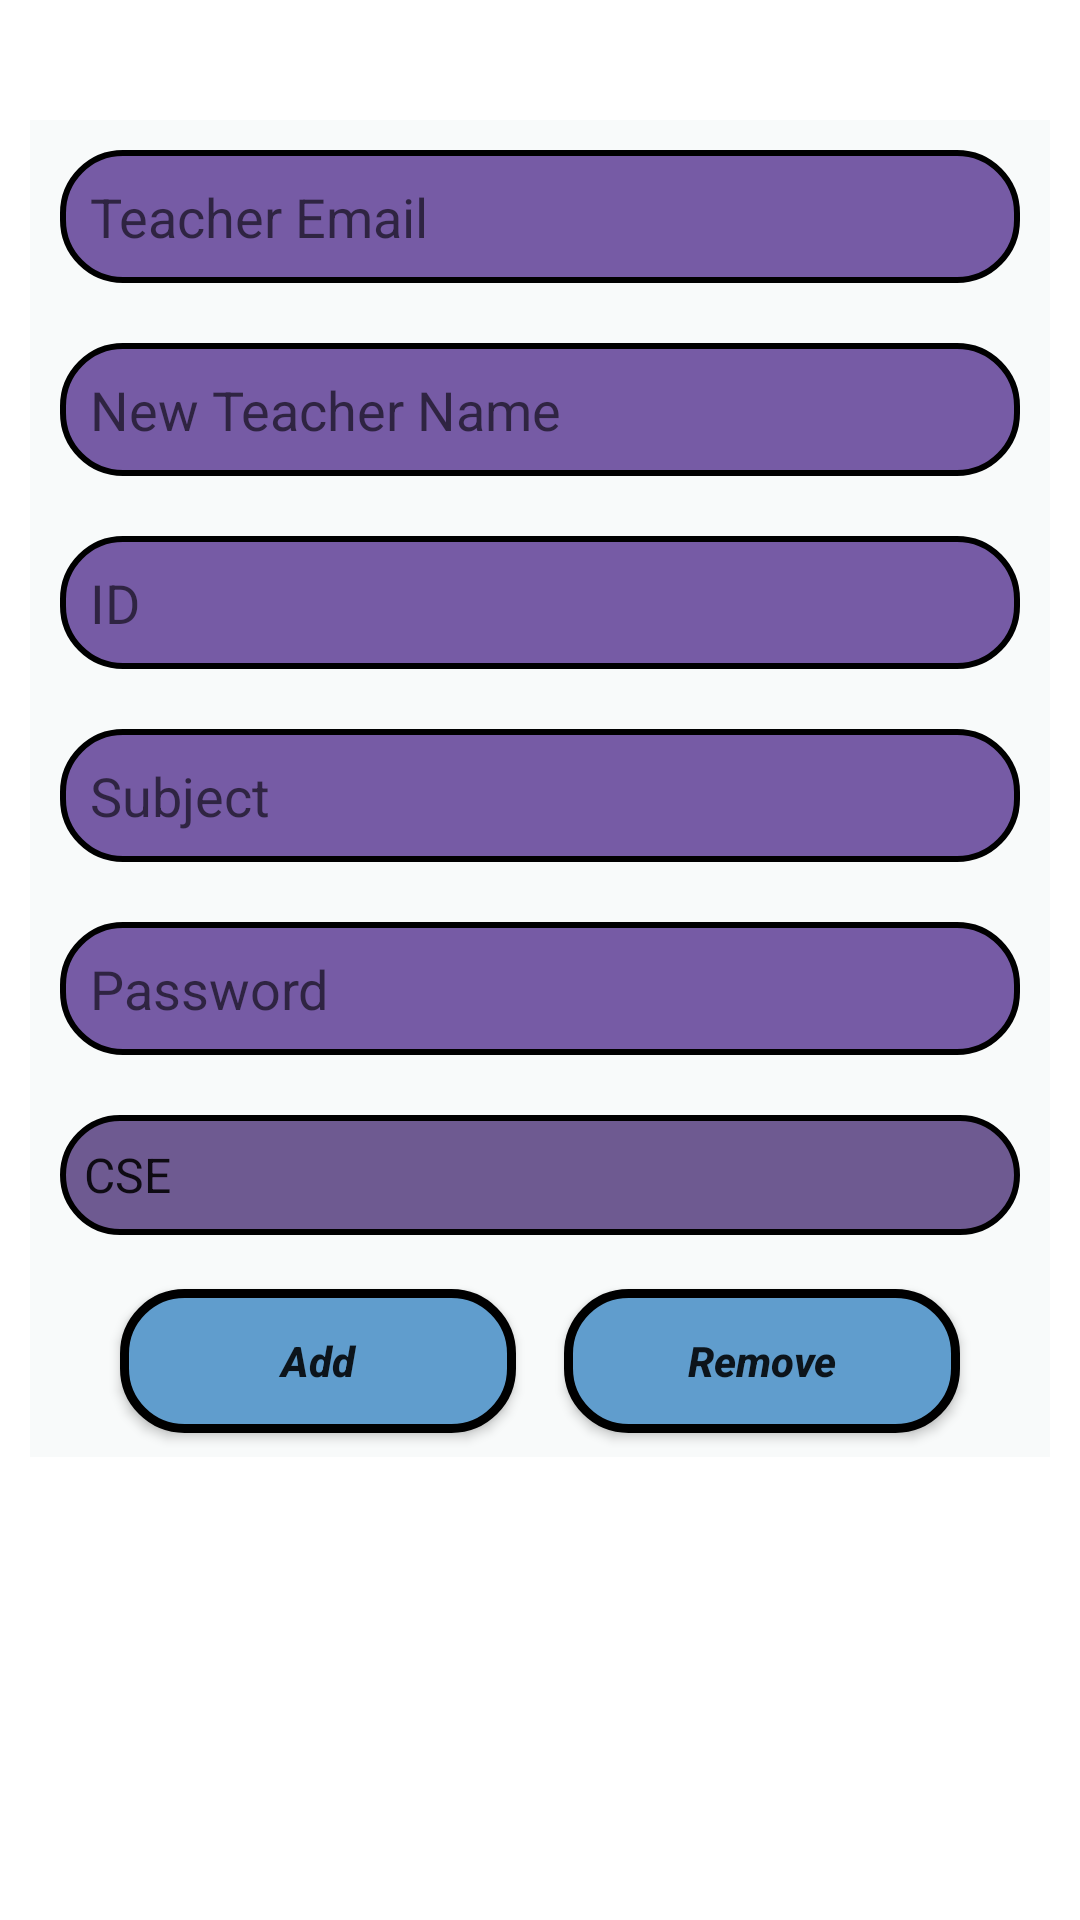

Reconstruct the res/layout file that produces this screen, plus the resources it refers to.
<!-- AndroidManifest.xml: application theme Theme.InstituteManagementApp -->
<!-- res/layout/activity_add_teacher.xml -->
<?xml version="1.0" encoding="utf-8"?>
<LinearLayout xmlns:android="http://schemas.android.com/apk/res/android"
    xmlns:app="http://schemas.android.com/apk/res-auto"
    xmlns:tools="http://schemas.android.com/tools"
    android:layout_width="match_parent"
    android:layout_height="match_parent"
    android:orientation="vertical"
    tools:context=".addTeacher">
    <LinearLayout
        android:layout_width="match_parent"
        android:layout_height="wrap_content"
        android:layout_marginTop="40dp"
        android:layout_marginLeft="10dp"
        android:layout_marginRight="10dp"
        android:layout_gravity="center"
        android:background="#F8FAFA"
        android:orientation="vertical">

        <EditText
            android:id="@+id/tEmail"
            android:layout_width="match_parent"
            android:layout_height="wrap_content"
            android:layout_margin="10dp"
            android:layout_marginTop="8dp"
            android:layout_marginBottom="8dp"
            android:background="@drawable/custom_edit_text"
            android:ems="10"
            android:hint="Teacher Email"
            android:inputType="textPersonName"
            android:textColor="#2B2727"
            app:layout_constraintBottom_toBottomOf="parent"
            app:layout_constraintTop_toTopOf="parent"
            app:layout_constraintVertical_bias="0.055"
            tools:layout_editor_absoluteX="8dp" />

        <EditText
            android:id="@+id/editText1"
            android:layout_width="match_parent"
            android:layout_height="wrap_content"
            android:layout_margin="10dp"
            android:layout_marginTop="8dp"
            android:layout_marginBottom="8dp"
            android:background="@drawable/custom_edit_text"
            android:ems="10"
            android:hint="New Teacher Name"
            android:inputType="textPersonName"
            android:textColor="#2B2727"
            app:layout_constraintBottom_toBottomOf="parent"
            app:layout_constraintTop_toTopOf="parent"
            app:layout_constraintVertical_bias="0.055"
            tools:layout_editor_absoluteX="8dp" />

        <EditText
            android:id="@+id/editText3"
            android:layout_width="match_parent"
            android:layout_height="wrap_content"
            android:layout_margin="10dp"
            android:background="@drawable/custom_edit_text"
            android:ems="10"
            android:hint="ID"
            android:inputType="textPersonName"
            android:textColor="#2B2727"
            app:layout_constraintBottom_toBottomOf="parent"
            app:layout_constraintTop_toTopOf="parent"
            app:layout_constraintVertical_bias="0.221"
            tools:layout_editor_absoluteX="8dp" />

        <EditText
            android:id="@+id/editText4"
            android:layout_width="match_parent"
            android:layout_height="wrap_content"
            android:layout_margin="10dp"
            android:layout_marginTop="8dp"
            android:layout_marginBottom="8dp"
            android:background="@drawable/custom_edit_text"
            android:ems="10"
            android:hint="Subject"
            android:inputType="textPersonName"
            android:textColor="#2B2727"
            app:layout_constraintBottom_toBottomOf="parent"
            app:layout_constraintTop_toTopOf="parent"
            app:layout_constraintVertical_bias="0.378"
            tools:layout_editor_absoluteX="8dp" />

        <EditText
            android:id="@+id/editText5"
            android:layout_width="match_parent"
            android:layout_height="wrap_content"
            android:layout_margin="10dp"
            android:background="@drawable/custom_edit_text"
            android:ems="10"
            android:hint="Password"
            android:inputType="textPersonName"
            android:textColor="#2B2727"
            app:layout_constraintBottom_toBottomOf="parent"
            app:layout_constraintLeft_toLeftOf="parent"
            app:layout_constraintRight_toRightOf="parent"
            app:layout_constraintTop_toTopOf="parent"
            app:layout_constraintVertical_bias="0.055"
            tools:layout_editor_absoluteX="8dp" />

        <Spinner
            android:id="@+id/spinner3"
            android:layout_width="match_parent"
            android:layout_height="40dp"
            android:layout_margin="10dp"
            android:background="@drawable/custom_spinner"
            android:entries="@array/classes"
            app:layout_constraintBottom_toBottomOf="parent"
            app:layout_constraintTop_toTopOf="parent" />

        <LinearLayout
            android:layout_width="match_parent"
            android:layout_height="wrap_content"
            android:orientation="horizontal"
            android:layout_gravity="center"
            android:gravity="center"
            android:weightSum="3">

            <Button
                android:id="@+id/button9"
                android:layout_width="wrap_content"
                android:layout_height="wrap_content"
                android:layout_marginStart="8dp"
                android:layout_marginLeft="8dp"
                android:layout_marginTop="8dp"
                android:layout_marginEnd="8dp"
                android:layout_marginRight="8dp"
                android:layout_marginBottom="8dp"
                android:layout_weight="1"
                android:background="@drawable/custom_btn"
                android:onClick="addTeacher"
                android:text="Add"
                android:textAllCaps="false"
                android:textStyle="bold|italic"
                app:layout_constraintBottom_toBottomOf="parent"
                app:layout_constraintLeft_toLeftOf="parent"
                app:layout_constraintRight_toRightOf="parent"
                app:layout_constraintTop_toTopOf="parent" />

            <Button
                android:id="@+id/button8"
                android:layout_width="wrap_content"
                android:layout_height="wrap_content"
                android:layout_marginStart="8dp"
                android:layout_marginLeft="8dp"
                android:layout_marginTop="8dp"
                android:layout_marginEnd="8dp"
                android:layout_marginRight="8dp"
                android:layout_marginBottom="8dp"
                android:layout_weight="1"
                android:background="@drawable/custom_btn"
                android:onClick="removeTeacher"
                android:text="Remove"
                android:textAllCaps="false"
                android:textStyle="bold|italic"
                app:layout_constraintBottom_toBottomOf="parent"
                app:layout_constraintLeft_toLeftOf="parent"
                app:layout_constraintRight_toRightOf="parent"
                app:layout_constraintTop_toTopOf="parent" />
        </LinearLayout>





    </LinearLayout>

</LinearLayout>
<!-- resources referenced by this layout -->
<resources>
  <array name="classes">
          <item>CSE</item>
          <item>IT</item>
          <item>ECE</item>
          <item>EC</item>
          <item>ME</item>
          <item>CE</item>
      </array>
  <!-- drawable custom_btn (drawable) -->
  <?xml version="1.0" encoding="utf-8"?>
  <shape xmlns:android="http://schemas.android.com/apk/res/android"
      android:shape="rectangle">
      <solid
          android:color="#609DCD"/>
      <stroke
          android:color="@color/black"
          android:width="3dp"
          />
      <corners
          android:radius="20dp"/>
  
  
  
  </shape>
  <!-- drawable custom_edit_text (drawable) -->
  <?xml version="1.0" encoding="utf-8"?>
  <shape xmlns:android="http://schemas.android.com/apk/res/android"
      android:shape="rectangle">
  
      <corners
          android:radius="20dp"/>
      <stroke
          android:color="@color/black"
          android:width="2dp"/>
      <solid
          android:color="#765BA5"/>
      <padding
          android:bottom="10dp"
          android:left="10dp"
          android:right="10dp"
          android:top="10dp"/>
  
  
  </shape>
  <!-- drawable custom_spinner (drawable) -->
  <?xml version="1.0" encoding="utf-8"?>
  <shape xmlns:android="http://schemas.android.com/apk/res/android">
      <solid
          android:color="#6E5A91"/>
      <corners
          android:radius="20dp"
          />
      <stroke
          android:color="@color/black"
          android:width="2dp"/>
  
  </shape>
  <style name="Theme.InstituteManagementApp" parent="Theme.MaterialComponents.Light.DarkActionBar">
          
          <item name="colorPrimary">@color/purple_500</item>
          <item name="colorPrimaryVariant">@color/purple_700</item>
          <item name="colorOnPrimary">@color/white</item>
          
          <item name="colorSecondary">@color/teal_200</item>
          <item name="colorSecondaryVariant">@color/teal_700</item>
          <item name="colorOnSecondary">@color/black</item>
          
          <item name="android:statusBarColor" tools:targetApi="l">?attr/colorPrimaryVariant</item>
          
      </style>
  <!-- not gathered from this repository: default colours our renderer supplied (Android Studio template values) -->
  <color name="purple_500">#FF6200EE</color>
  <color name="purple_700">#FF3700B3</color>
  <color name="teal_200">#FF03DAC5</color>
  <color name="teal_700">#FF018786</color>
  <color name="black">#FF000000</color>
  <color name="white">#FFFFFFFF</color>
</resources>
